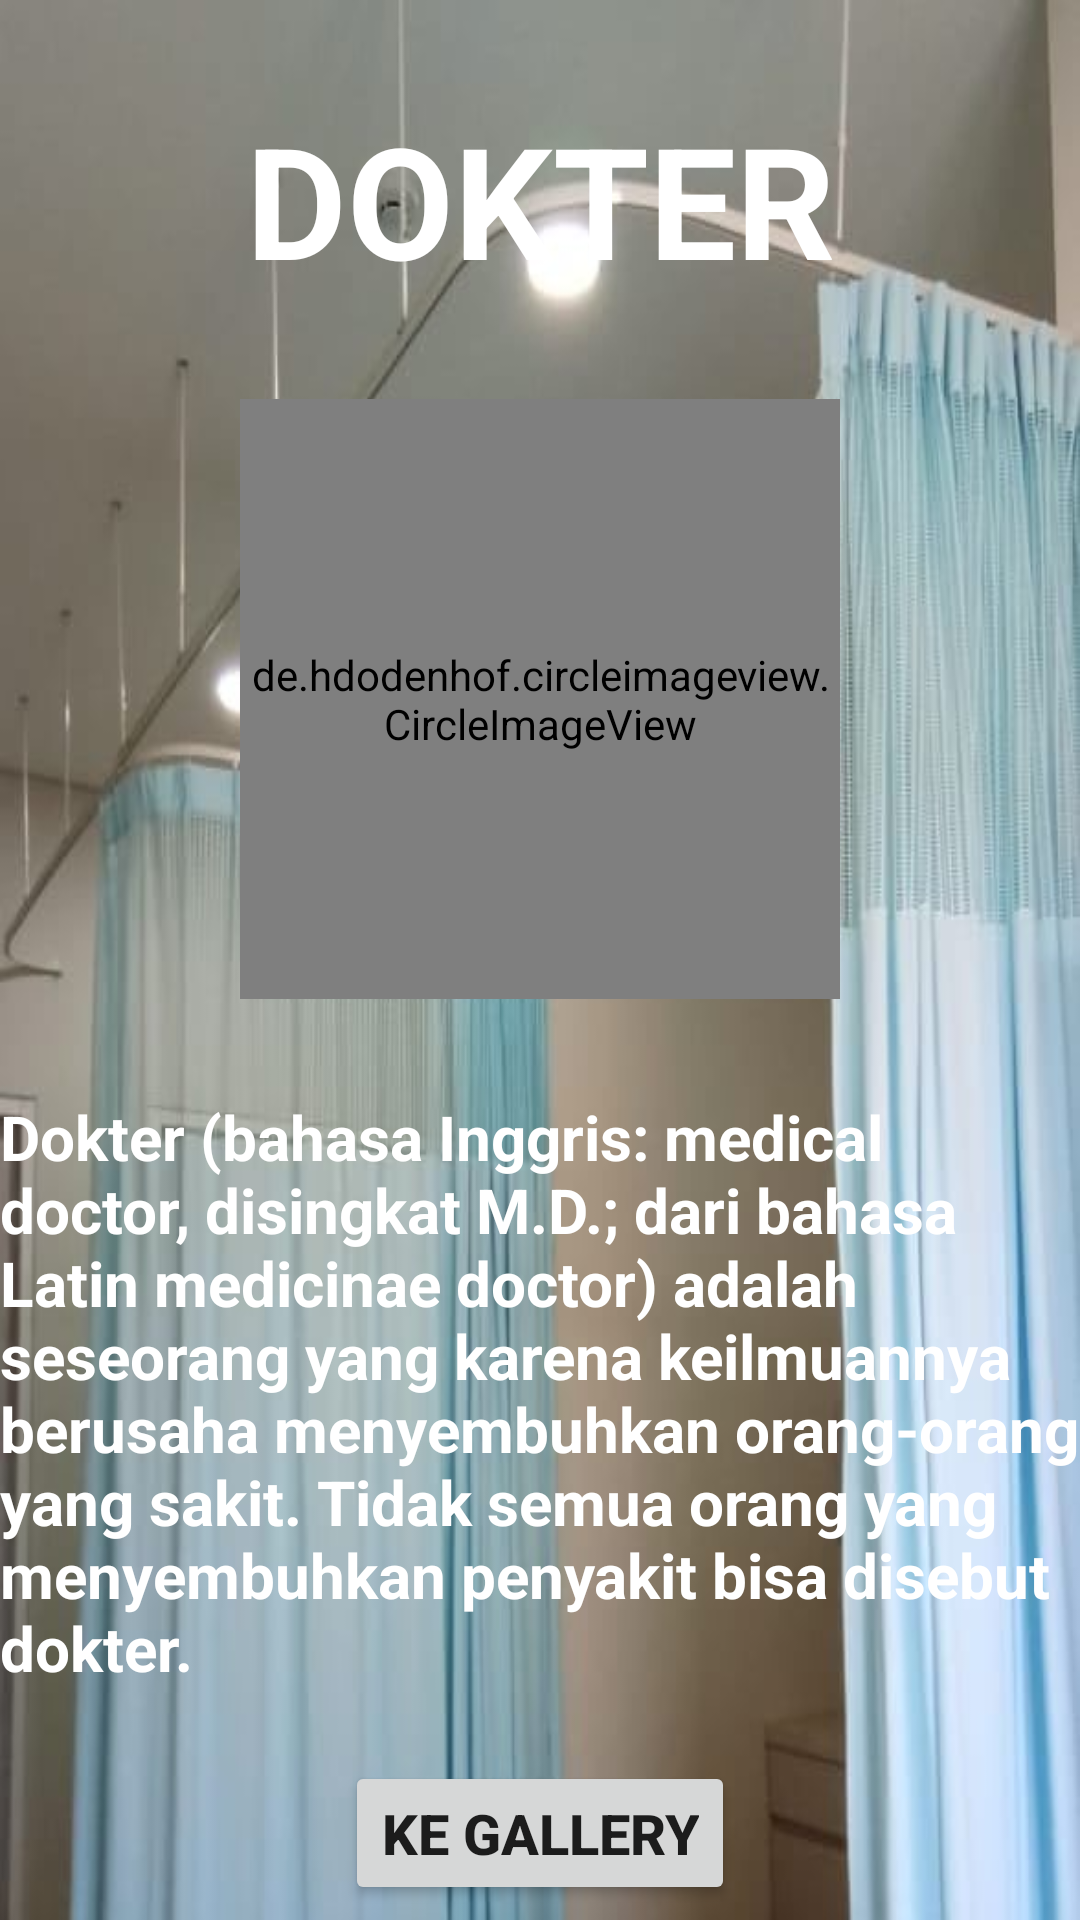

Write the Android layout XML for this screen, with the resource values it uses.
<!-- AndroidManifest.xml: application theme Theme.PasSelvi -->
<!-- res/layout/activity_dokter.xml -->
<?xml version="1.0" encoding="utf-8"?>
<androidx.constraintlayout.widget.ConstraintLayout xmlns:android="http://schemas.android.com/apk/res/android"
    xmlns:app="http://schemas.android.com/apk/res-auto"
    xmlns:tools="http://schemas.android.com/tools"
    android:layout_width="match_parent"
    android:layout_height="match_parent"
    tools:context=".dokter"
    android:background="@drawable/gorden">

    <TextView
        android:id="@+id/textView6"
        android:layout_width="wrap_content"
        android:layout_height="wrap_content"
        android:layout_marginTop="32dp"
        android:text="DOKTER"
        android:textSize="25pt"
        android:textStyle="bold"
        android:textColor="@color/white"
        app:layout_constraintEnd_toEndOf="parent"
        app:layout_constraintStart_toStartOf="parent"
        app:layout_constraintTop_toTopOf="parent" />

    <de.hdodenhof.circleimageview.CircleImageView
        android:id="@+id/circleImageView6"
        android:layout_width="200dp"
        android:layout_height="200dp"
        android:layout_marginTop="32dp"
        android:src="@drawable/dokter1"
        app:layout_constraintEnd_toEndOf="parent"
        app:layout_constraintStart_toStartOf="parent"
        app:layout_constraintTop_toBottomOf="@+id/textView6" />

    <TextView
        android:id="@+id/textView7"
        android:layout_width="wrap_content"
        android:layout_height="wrap_content"
        android:layout_marginTop="32dp"
        android:text="Dokter (bahasa Inggris: medical doctor, disingkat M.D.; dari bahasa Latin medicinae doctor) adalah seseorang yang karena keilmuannya berusaha menyembuhkan orang-orang yang sakit. Tidak semua orang yang menyembuhkan penyakit bisa disebut dokter. "
        android:textColor="@color/white"
        android:textSize="10pt"
        android:textStyle="bold"
        app:layout_constraintEnd_toEndOf="parent"
        app:layout_constraintHorizontal_bias="1.0"
        app:layout_constraintStart_toStartOf="parent"
        app:layout_constraintTop_toBottomOf="@+id/circleImageView6" />

    <Button
        android:id="@+id/btn_dok"
        android:layout_width="wrap_content"
        android:layout_height="wrap_content"
        android:layout_marginTop="24dp"
        android:text="KE GALLERY"
        android:textSize="9pt"
        android:textStyle="bold"
        app:layout_constraintEnd_toEndOf="parent"
        app:layout_constraintStart_toStartOf="parent"
        app:layout_constraintTop_toBottomOf="@+id/textView7" />

</androidx.constraintlayout.widget.ConstraintLayout>
<!-- resources referenced by this layout -->
<resources>
  <!-- drawable dokter1: jpg bitmap (drawable, 112906 bytes) -->
  <!-- drawable gorden: jpg bitmap (drawable, 32094 bytes) -->
  <style name="Theme.PasSelvi" parent="Theme.MaterialComponents.DayNight.DarkActionBar">
          
          <item name="colorPrimary">@color/purple_500</item>
          <item name="colorPrimaryVariant">@color/purple_700</item>
          <item name="colorOnPrimary">@color/white</item>
          
          <item name="colorSecondary">@color/teal_200</item>
          <item name="colorSecondaryVariant">@color/teal_700</item>
          <item name="colorOnSecondary">@color/black</item>
          
          <item name="android:statusBarColor" tools:targetApi="l">?attr/colorPrimaryVariant</item>
          
      </style>
  <!-- not gathered from this repository: default colours our renderer supplied (Android Studio template values) -->
  <color name="purple_500">#FF6200EE</color>
  <color name="purple_700">#FF3700B3</color>
  <color name="teal_200">#FF03DAC5</color>
  <color name="teal_700">#FF018786</color>
  <color name="black">#FF000000</color>
  <color name="white">#FFFFFFFF</color>
</resources>
